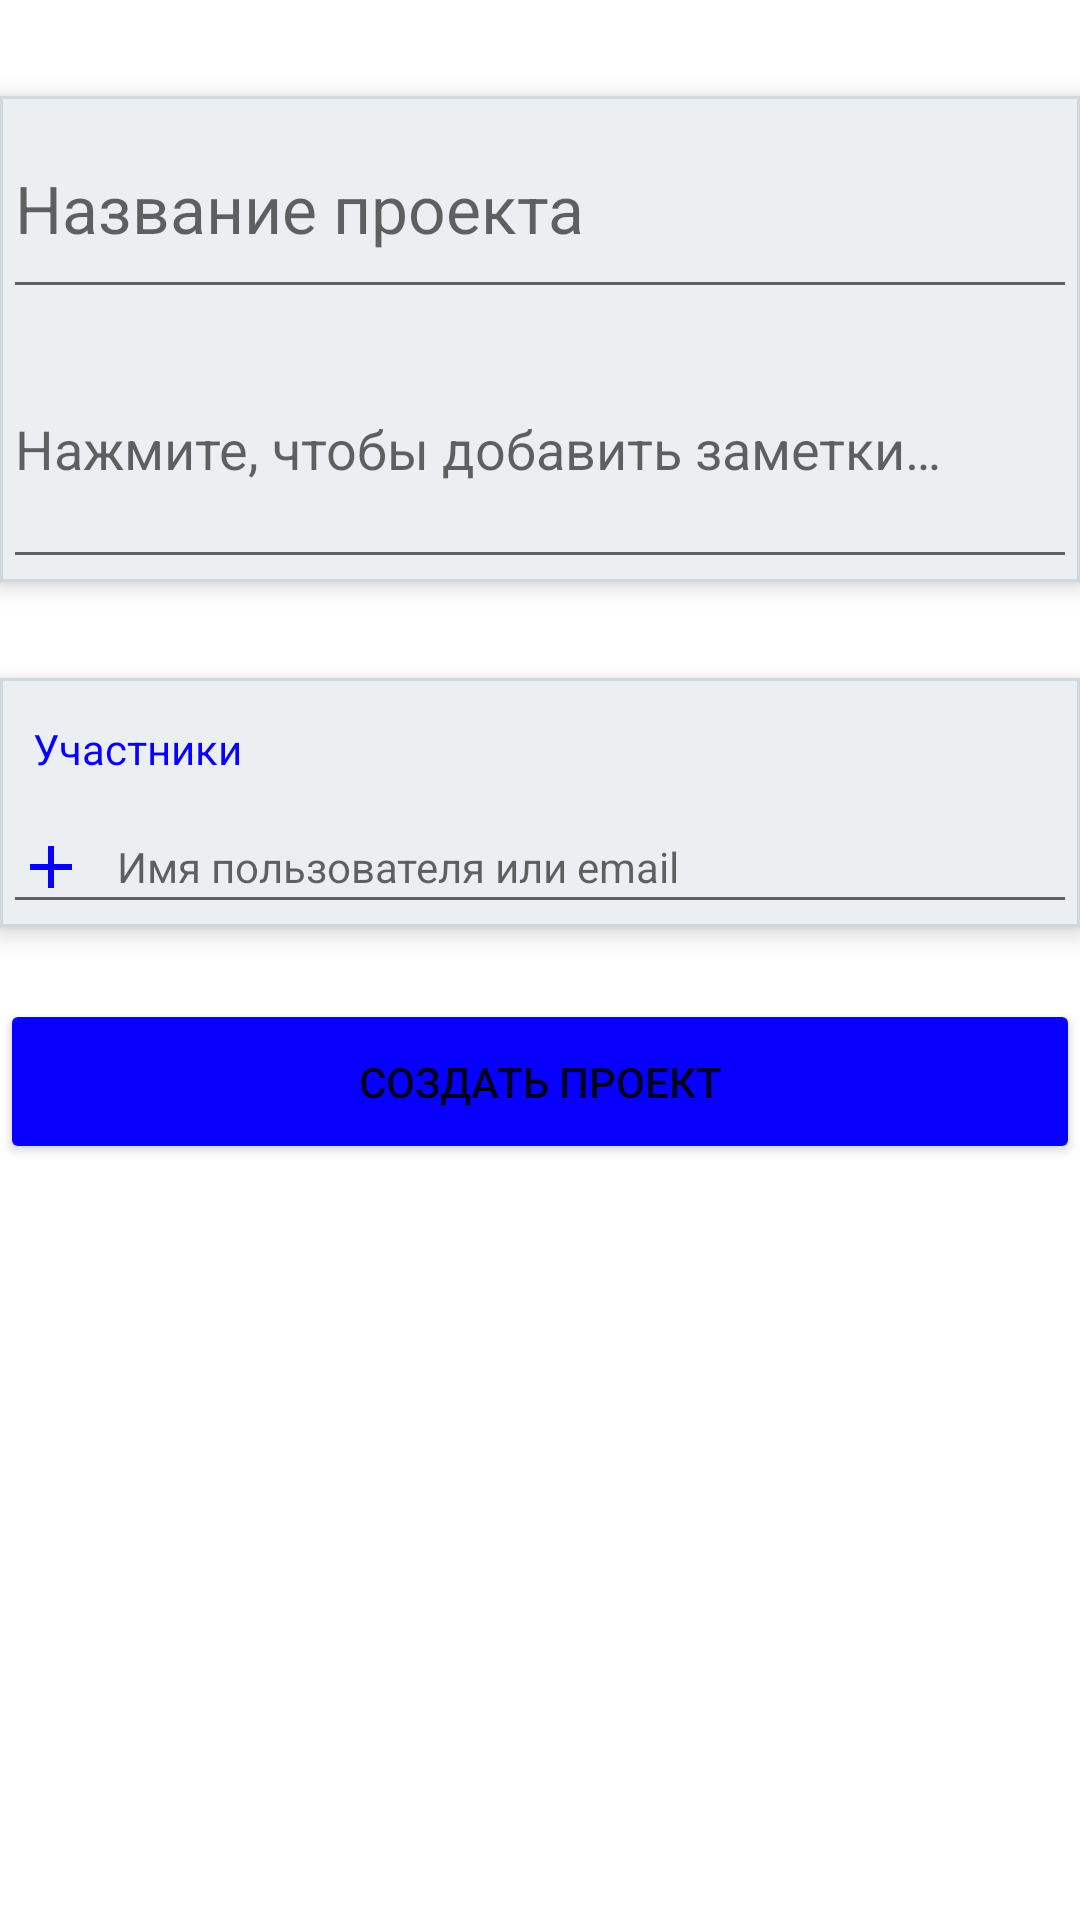

The Android layout XML behind this screen, and the referenced resources:
<!-- AndroidManifest.xml: application theme Theme.DiplomaApp -->
<!-- res/layout/createproject.xml -->
<?xml version="1.0" encoding="utf-8"?>
<layout
    xmlns:android="http://schemas.android.com/apk/res/android"
    xmlns:tools="http://schemas.android.com/tools"
    xmlns:app="http://schemas.android.com/apk/res-auto">
    <data>
        <variable
            name="projectsListViewModel"
            type="ru.sfedu.diplomaapp.backgroundActivity.CreateProject" />
    </data>
<androidx.constraintlayout.widget.ConstraintLayout
    android:layout_width="match_parent"
    android:layout_height="match_parent">

    <androidx.constraintlayout.widget.ConstraintLayout
        android:id="@+id/constraintLayout"
        android:layout_width="match_parent"
        android:layout_height="wrap_content"
        android:layout_marginTop="32dp"
        android:layout_weight="1"
        android:background="@drawable/round"
        android:elevation="5dp"
        app:layout_constraintEnd_toEndOf="parent"
        app:layout_constraintStart_toStartOf="parent"
        app:layout_constraintTop_toTopOf="parent">

        <EditText
            android:id="@+id/projectName"
            android:layout_width="match_parent"
            android:layout_height="70dp"
            android:layout_gravity="center_horizontal"
            android:hint="@string/projectname"
            android:textCursorDrawable="@color/grey"
            android:textSize="22sp"
            app:layout_constraintEnd_toEndOf="parent"
            app:layout_constraintStart_toStartOf="parent"
            app:layout_constraintTop_toTopOf="parent" />

        <EditText
            android:id="@+id/projectDesc"
            android:layout_width="match_parent"
            android:layout_height="90dp"
            android:layout_gravity="center_horizontal"
            android:hint="@string/taskTeg"
            android:textCursorDrawable="@color/grey"
            android:textSize="18sp"
            app:layout_constraintBottom_toBottomOf="parent"
            app:layout_constraintEnd_toEndOf="parent"
            app:layout_constraintHorizontal_bias="1.0"
            app:layout_constraintStart_toStartOf="parent"
            app:layout_constraintTop_toBottomOf="@+id/projectName" />
    </androidx.constraintlayout.widget.ConstraintLayout>


    <androidx.constraintlayout.widget.ConstraintLayout
        android:id="@+id/constraintLayout2"
        android:layout_width="match_parent"
        android:layout_height="wrap_content"
        android:layout_marginTop="32dp"
        android:layout_weight="1"
        android:background="@drawable/round"
        android:elevation="5dp"
        app:layout_constraintEnd_toEndOf="parent"
        app:layout_constraintStart_toStartOf="parent"
        app:layout_constraintTop_toBottomOf="@+id/constraintLayout">

        <TextView
            android:id="@+id/textView2"
            android:layout_width="match_parent"
            android:layout_height="wrap_content"
            android:layout_gravity="end"
            android:layout_marginTop="8dp"
            android:paddingStart="10dp"
            android:paddingTop="5dp"
            android:text="@string/addEmployees"
            android:textColor="@color/blue"
            app:layout_constraintEnd_toEndOf="parent"
            app:layout_constraintStart_toStartOf="parent"
            app:layout_constraintTop_toTopOf="parent" />

        <EditText
            android:id="@+id/listPoint"
            android:layout_width="match_parent"
            android:layout_height="wrap_content"
            android:layout_gravity="center_horizontal"
            android:layout_marginTop="8dp"
            android:drawableStart="@drawable/ic_add_blue"
            android:drawablePadding="10dp"
            android:hint="@string/addnameoremail"
            android:textCursorDrawable="@color/grey"
            android:textSize="14sp"
            app:layout_constraintBottom_toBottomOf="parent"
            app:layout_constraintEnd_toEndOf="parent"
            app:layout_constraintStart_toStartOf="parent"
            app:layout_constraintTop_toBottomOf="@+id/textView2" />
    </androidx.constraintlayout.widget.ConstraintLayout>

    <Button
        android:id="@+id/createProjectButton"
        android:layout_width="360dp"
        android:layout_height="55dp"
        android:layout_marginStart="24dp"
        android:layout_marginTop="24dp"
        android:layout_marginEnd="24dp"
        android:backgroundTint="@color/blue"
        android:text="@string/createproject"
        app:layout_constraintEnd_toEndOf="parent"
        app:layout_constraintStart_toStartOf="parent"
        app:layout_constraintTop_toBottomOf="@+id/constraintLayout2" />
</androidx.constraintlayout.widget.ConstraintLayout>
</layout>
<!-- resources referenced by this layout -->
<resources>
  <color name="blue">#0800FF</color>
  <color name="grey">#808080</color>
  <!-- drawable ic_add_blue (drawable) -->
  <vector android:height="24dp" android:tint="#0800FF"
      android:viewportHeight="24" android:viewportWidth="24"
      android:width="24dp" xmlns:android="http://schemas.android.com/apk/res/android">
      <path android:fillColor="@android:color/white"
          android:pathData="M19,13h-6v6h-2v-6H5v-2h6V5h2v6h6v2z"/>
  </vector>
  <!-- drawable round (drawable) -->
  <?xml version="1.0" encoding="UTF-8"?>
  <shape xmlns:android="http://schemas.android.com/apk/res/android">
      <solid android:color="#eceff1"/>
  
      <stroke android:width="1dp"
          android:color="#cfd8dc"
          />
  
      <padding android:left="1dp"
          android:top="1dp"
          android:right="1dp"
          android:bottom="1dp"
          />
  
      <corners android:bottomRightRadius="0dp" android:bottomLeftRadius="0dp"
          android:topLeftRadius="0dp" android:topRightRadius="0dp"/>
  </shape>
  <string name="addEmployees">Участники</string>
  <string name="addnameoremail">Имя пользователя или email</string>
  <string name="createproject">Создать проект</string>
  <string name="projectname">Название проекта</string>
  <string name="taskTeg">Нажмите, чтобы добавить заметки…</string>
  <style name="Theme.DiplomaApp" parent="Theme.MaterialComponents.DayNight.NoActionBar">
          
          <item name="colorPrimary">@color/purple_500</item>
          <item name="colorPrimaryVariant">@color/purple_700</item>
          <item name="colorOnPrimary">@color/white</item>
          
          <item name="colorSecondary">@color/teal_200</item>
          <item name="colorSecondaryVariant">@color/teal_700</item>
          <item name="colorOnSecondary">@color/black</item>
          
          <item name="android:statusBarColor" tools:targetApi="l">#484848</item>
          
      </style>
  <color name="purple_500">#FF6200EE</color>
  <color name="purple_700">#FF3700B3</color>
  <color name="white">#FFFFFFFF</color>
  <color name="teal_200">#FF03DAC5</color>
  <color name="teal_700">#FF018786</color>
  <color name="black">#FF000000</color>
</resources>
